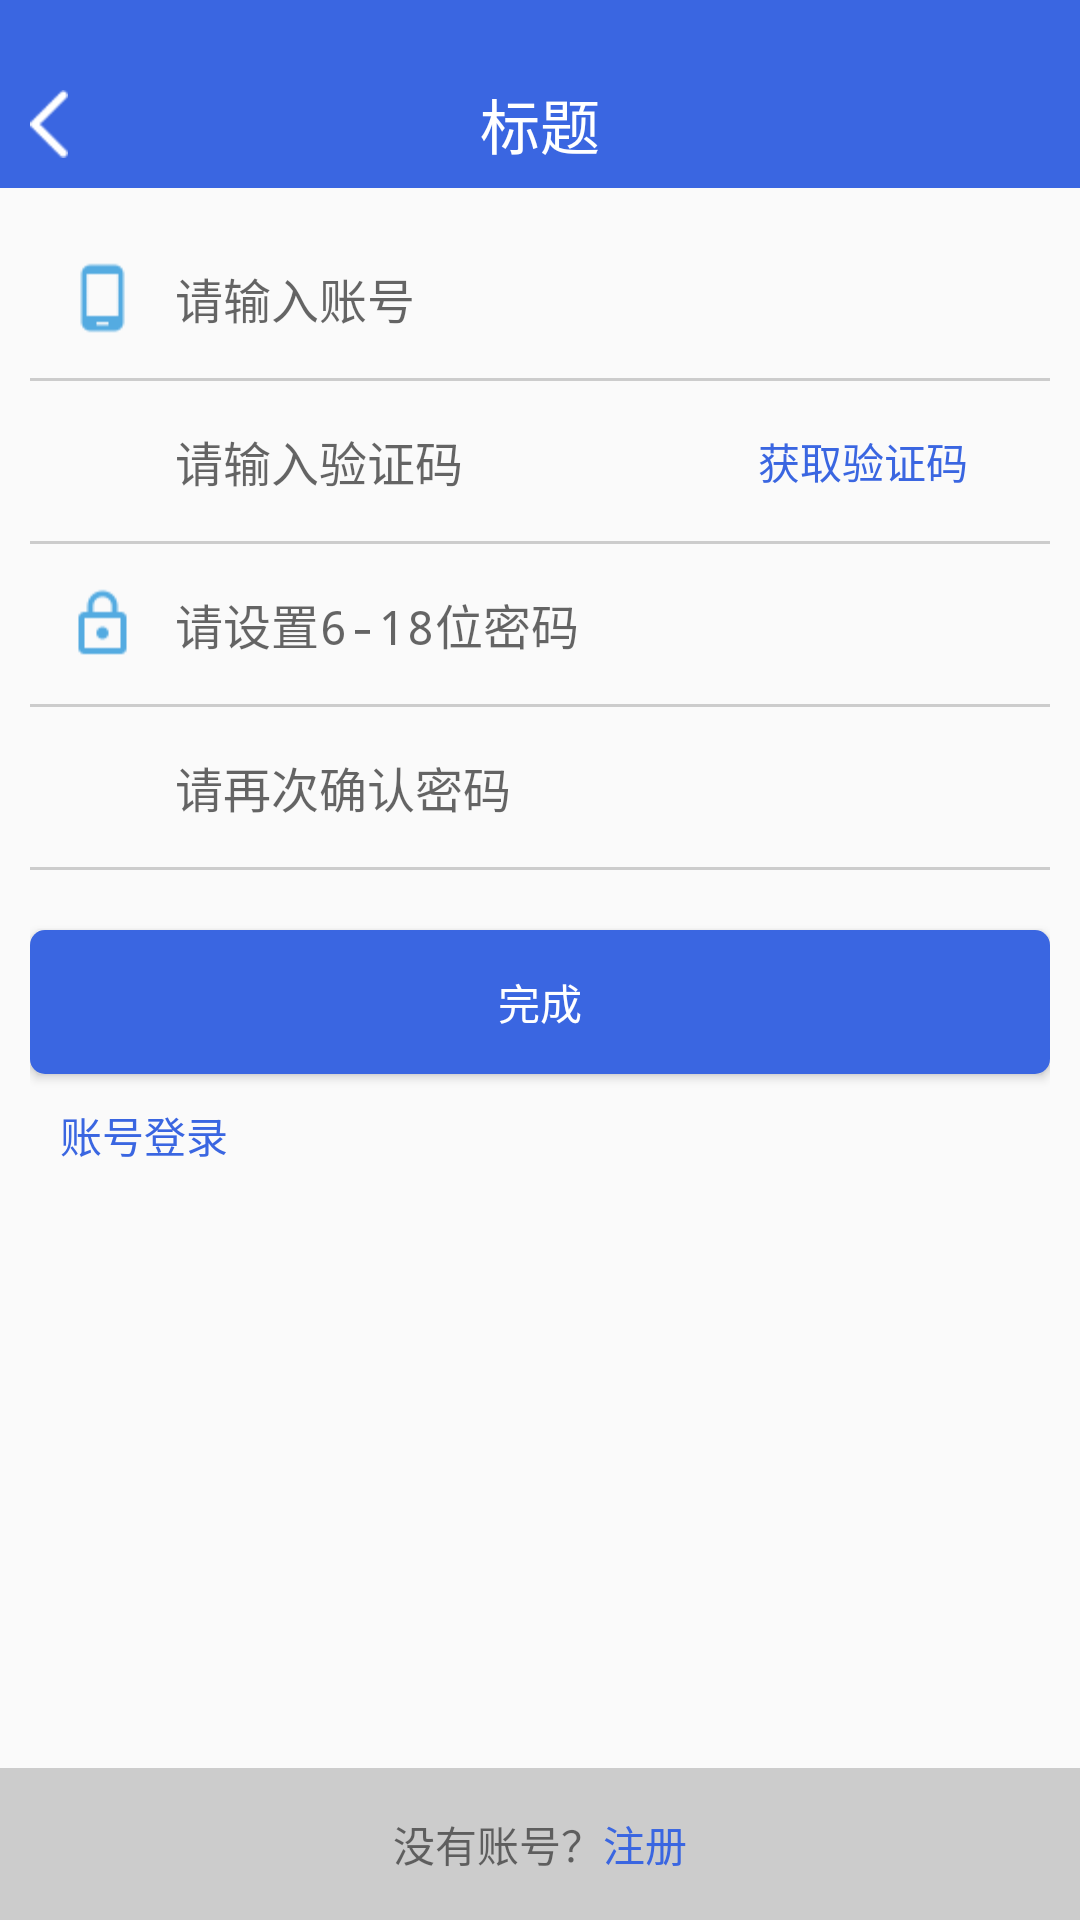

Here is an Android app screen rendered from its layout file. Give the layout XML and the strings, colors and styles it references.
<!-- AndroidManifest.xml: application theme Theme.AppCompat.Light.NoActionBar -->
<!-- res/layout/activity_forget.xml -->
<?xml version="1.0" encoding="utf-8"?>
<RelativeLayout
    xmlns:android="http://schemas.android.com/apk/res/android"
    xmlns:tools="http://schemas.android.com/tools"
    android:layout_width="match_parent"
    android:layout_height="match_parent"
    tools:context="com.zhongbang.huabei.app.ForgetActivity">
    <include
        android:id="@+id/include"
        layout="@layout/top_title_item"></include>
    <LinearLayout
        android:layout_width="match_parent"
        android:layout_height="wrap_content"
        android:layout_below="@+id/include"
        android:layout_margin="10dp"
        android:orientation="vertical">
        <LinearLayout
            style="@style/linearLayout">
            <ImageView
                android:layout_width="0dp"
                android:layout_height="wrap_content"
                android:layout_weight="0.5"
                android:src="@drawable/ic_phone_android_blue_24dp"/>
            <EditText
                android:id="@+id/et_account"
                style="@style/editText_login"
                android:hint="请输入账号"/>
        </LinearLayout>
        <View
            style="@style/view_line"></View>
        <LinearLayout
            style="@style/linearLayout">
            <ImageView
                android:layout_width="0dp"
                android:layout_height="wrap_content"
                android:layout_weight="0.5"
                android:visibility="invisible"/>
            <LinearLayout
                android:layout_width="0dp"
                android:layout_height="wrap_content"
                android:layout_weight="3">
                <EditText
                    android:id="@+id/et_code"
                    style="@style/editText_login"
                    android:hint="请输入验证码"/>
                <TextView
                    android:id="@+id/tv_code"
                    android:layout_width="0dp"
                    android:layout_height="wrap_content"
                    android:text="获取验证码"
                    android:textColor="@color/blue"
                    android:layout_weight="1.5"/>
            </LinearLayout>
        </LinearLayout>
        <View
            style="@style/view_line"></View>
        <LinearLayout
            style="@style/linearLayout">
            <ImageView
                android:layout_width="0dp"
                android:layout_height="wrap_content"
                android:layout_weight="0.5"
                android:src="@drawable/ic_lock_outline_black_24dp"/>
            <EditText
                android:id="@+id/et_password1"
                style="@style/editText_login"
                android:inputType="textPassword"
                android:hint="请设置6-18位密码"/>
        </LinearLayout>
        <View
            style="@style/view_line"></View>
        <LinearLayout
            style="@style/linearLayout">
            <ImageView
                android:layout_width="0dp"
                android:layout_height="wrap_content"
                android:layout_weight="0.5"/>
            <EditText
                android:id="@+id/et_password2"
                style="@style/editText_login"
                android:inputType="textPassword"
                android:hint="请再次确认密码"/>
        </LinearLayout>
        <View
            style="@style/view_line"></View>
        <Button
            android:id="@+id/btn_complete"
            android:layout_width="match_parent"
            android:layout_height="wrap_content"
            android:layout_marginTop="20dp"
            android:background="@drawable/shape_land"
            android:text="完成"
            android:textColor="@color/white"/>
        <TextView
            android:id="@+id/tv_land"
            android:layout_width="match_parent"
            android:layout_height="wrap_content"
            android:padding="10dp"
            android:text="账号登录"
            android:textColor="@color/blue"/>

    </LinearLayout>
    <LinearLayout
        android:id="@+id/ll_bottom"
        android:layout_width="match_parent"
        android:layout_height="wrap_content"
        android:layout_alignParentBottom="true"
        android:background="@color/gray_low"
        android:gravity="center"
        >
        <TextView
            android:layout_width="wrap_content"
            android:layout_height="wrap_content"
            android:paddingBottom="15dp"
            android:paddingTop="15dp"
            android:text="没有账号？"/>
        <TextView
            android:layout_width="wrap_content"
            android:layout_height="wrap_content"
            android:textColor="@color/blue"
            android:text="注册"/>
    </LinearLayout>
</RelativeLayout>
<!-- res/layout/top_title_item.xml (included above) -->
<?xml version="1.0" encoding="utf-8"?>
<LinearLayout xmlns:android="http://schemas.android.com/apk/res/android"
              android:layout_width="match_parent"
              android:layout_height="wrap_content"
               android:background="@color/blue"
              android:orientation="vertical"
            >
            <View
                android:layout_width="match_parent"
                android:layout_height="20dp"></View>
    <RelativeLayout
        android:layout_width="match_parent"
        android:layout_height="wrap_content"
        android:gravity="center_vertical">
            <ImageView
                android:id="@+id/img_return"
                android:layout_width="wrap_content"
                android:layout_height="wrap_content"
                android:padding="10dp"
                android:src="@drawable/ic_chevron_left_black_48dp"/>
            <TextView
                android:id="@+id/tv_title"
                android:layout_width="wrap_content"
                android:layout_height="wrap_content"
                android:layout_centerInParent="true"
                android:textColor="@color/white"
                android:text="标题"
                android:textSize="20dp"/>
    </RelativeLayout>
</LinearLayout>
<!-- resources referenced by this layout -->
<resources>
  <color name="blue">#3A66E1</color>
  <color name="gray_low">#CCCCCC</color>
  <color name="white">#ffffff</color>
  <!-- drawable ic_chevron_left_black_48dp: png bitmap (drawable-hdpi, 1267 bytes) -->
  <!-- drawable ic_lock_outline_black_24dp: png bitmap (drawable-hdpi, 368 bytes) -->
  <!-- drawable ic_phone_android_blue_24dp: png bitmap (drawable-hdpi, 219 bytes) -->
  <!-- drawable shape_land (drawable) -->
  <?xml version="1.0" encoding="utf-8"?>
  <shape xmlns:android="http://schemas.android.com/apk/res/android">
      <corners
          android:radius="5dp"></corners>
      <solid
          android:color="@color/blue"></solid>
  </shape>
  <style name="editText_login">
          <item name="android:layout_width">0dp</item>
          <item name="android:layout_height">wrap_content</item>
          <item name="android:layout_weight">3</item>
          <item name="android:textSize">16dp</item>
          <item name="android:paddingTop">15dp</item>
          <item name="android:paddingBottom">15dp</item>
          <item name="android:background">@null</item>
      </style>
  <style name="linearLayout">
          <item name="android:layout_width">match_parent</item>
          <item name="android:layout_height">wrap_content</item>
          <item name="android:gravity">center_vertical</item>
      </style>
  <style name="view_line">
          <item name="android:layout_width">match_parent</item>
          <item name="android:layout_height">1dp</item>
          <item name="android:background">@color/gray_low</item>
      </style>
</resources>
